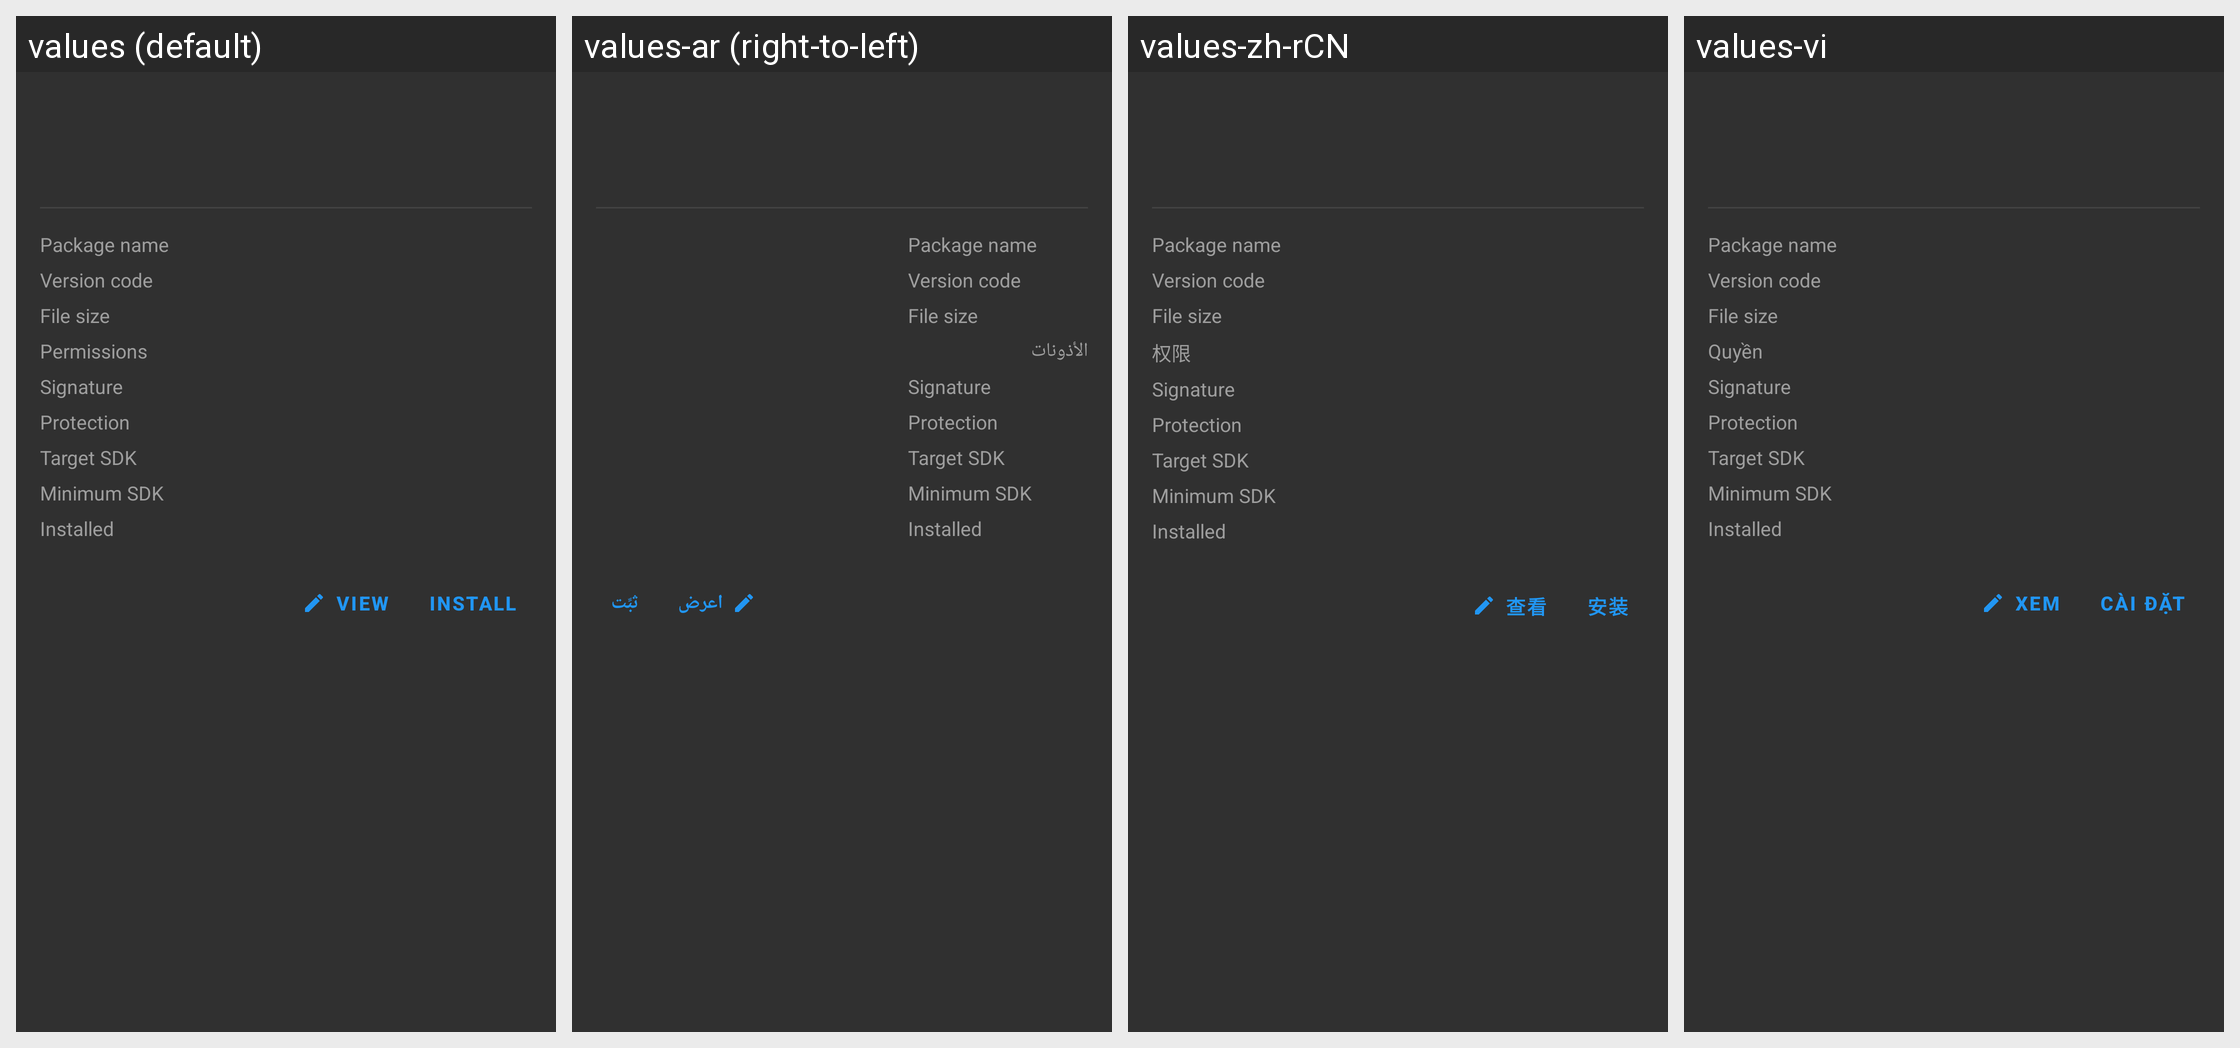

This grid shows one Android layout under several languages. Give, for every string resource on the screen, its name, the default text and each shown locale's text.
Android screen res/layout/dialog_mt_apk_info.xml rendered under 4 locales, left to right: values (default), values-ar (right-to-left), values-zh-rCN, values-vi. Device: Nexus 5 (rendered at 1080×1920; each locale shown at half size, 540×960, under a caption strip naming it); theme Theme.MaterialFiles.
Other locales in the repository, not shown: values-bg, values-ca, values-cs, values-da, values-de, values-el, values-es, values-eu, values-fa, values-fi, values-fr, values-gl, values-hu, values-in, values-is, values-it, values-iw, values-ja, values-ko, values-lt, values-nb, values-nl, values-pl, values-pt-rBR, values-pt-rPT, values-ro, values-ru, values-tr, values-uk, values-zh-rTW.
Strings drawn on this screen, with the default value and each locale's value (text and hints the layout hard-codes, and strings that could not be matched under every locale, appear in the picture but are not listed):

file_properties_permission
  values: Permissions
  values-ar: الأذونات
  values-zh-rCN: 权限
  values-vi: Quyền

view
  values: View
  values-ar: اعرض
  values-zh-rCN: 查看
  values-vi: Xem

install
  values: Install
  values-ar: ثبِّت
  values-zh-rCN: 安装
  values-vi: Cài đặt
